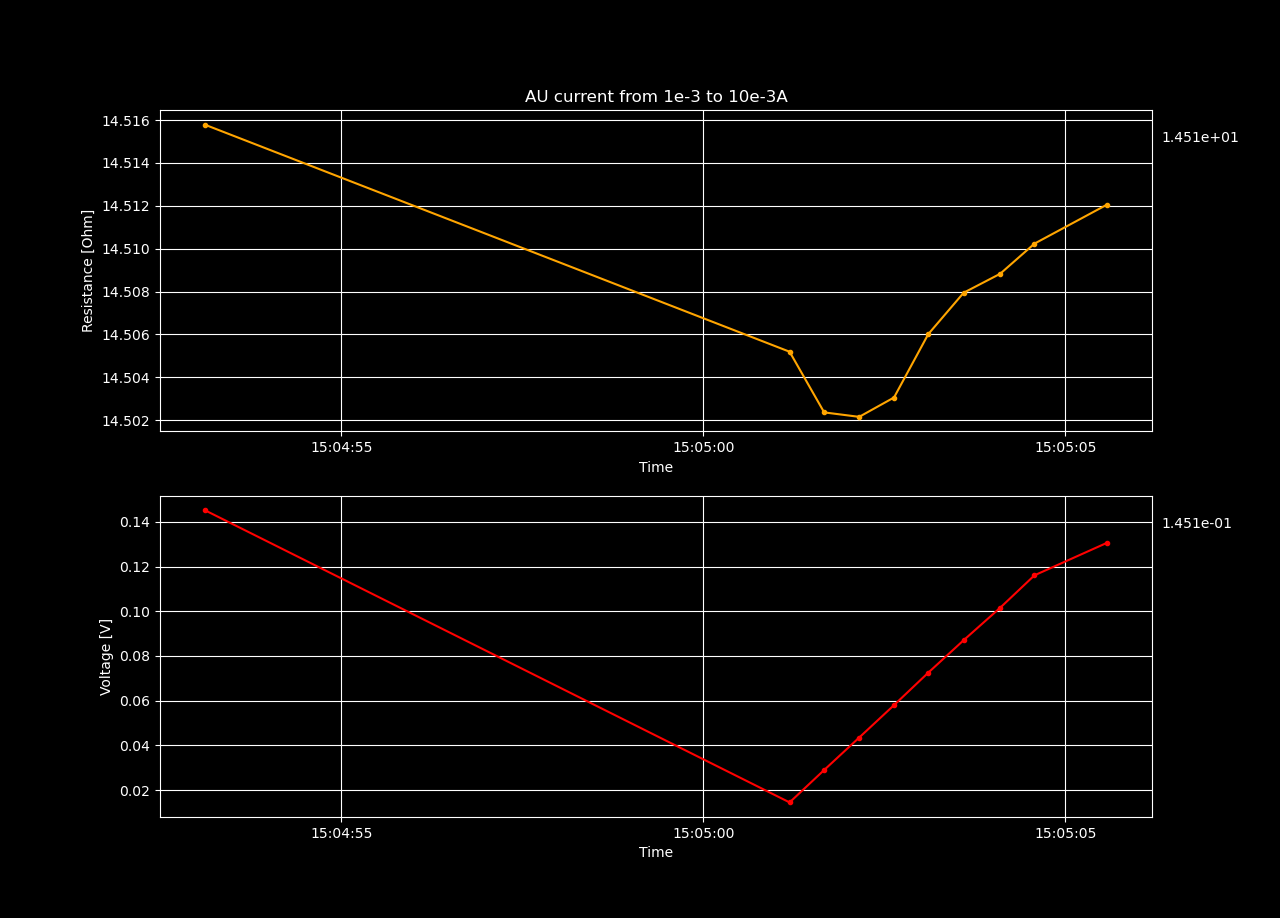

The data file committed next to this chart (first rows):
Datetime, Voltage [V], Resistance [𝛀], Current Source [A], Electric Field [V/cm], Restivity [𝛀 cm], Current Density [A/cm2]
2022-05-10 15:04:48.293138, 0.01451, 14.51, 0.001, 0.2979, 3.718, 0.08013
2022-05-10 15:04:48.766578, 0.02901, 14.5, 0.002, 0.5957, 3.717, 0.1603
2022-05-10 15:04:49.251803, 0.04351, 14.5, 0.003, 0.8935, 3.717, 0.2404
2022-05-10 15:04:49.726883, 0.05802, 14.51, 0.004, 1.191, 3.717, 0.3205
2022-05-10 15:04:50.196011, 0.07254, 14.51, 0.005, 1.49, 3.718, 0.4006
2022-05-10 15:04:50.669275, 0.08706, 14.51, 0.006, 1.788, 3.718, 0.4808
2022-05-10 15:04:51.140990, 0.1016, 14.51, 0.007, 2.086, 3.718, 0.5609
2022-05-10 15:04:51.620836, 0.1161, 14.51, 0.008, 2.384, 3.719, 0.641
2022-05-10 15:04:52.630580, 0.1306, 14.51, 0.009, 2.682, 3.719, 0.7212
2022-05-10 15:04:53.119008, 0.1452, 14.52, 0.01, 2.981, 3.72, 0.8013
2022-05-10 15:05:01.192448, 0.01451, 14.51, 0.001, 0.2978, 3.717, 0.08013
2022-05-10 15:05:01.670061, 0.029, 14.5, 0.002, 0.5956, 3.716, 0.1603
2022-05-10 15:05:02.153555, 0.04351, 14.5, 0.003, 0.8934, 3.716, 0.2404
2022-05-10 15:05:02.634625, 0.05801, 14.5, 0.004, 1.191, 3.717, 0.3205
2022-05-10 15:05:03.107517, 0.07253, 14.51, 0.005, 1.489, 3.717, 0.4006
2022-05-10 15:05:03.596184, 0.08705, 14.51, 0.006, 1.787, 3.718, 0.4808
2022-05-10 15:05:04.100571, 0.1016, 14.51, 0.007, 2.085, 3.718, 0.5609
2022-05-10 15:05:04.574679, 0.1161, 14.51, 0.008, 2.384, 3.718, 0.641
2022-05-10 15:05:05.575304, 0.1306, 14.51, 0.009, 2.682, 3.719, 0.7212
2022-05-10 15:05:06.049968, 0.1451, 14.51, 0.01, 2.98, 3.719, 0.8013
